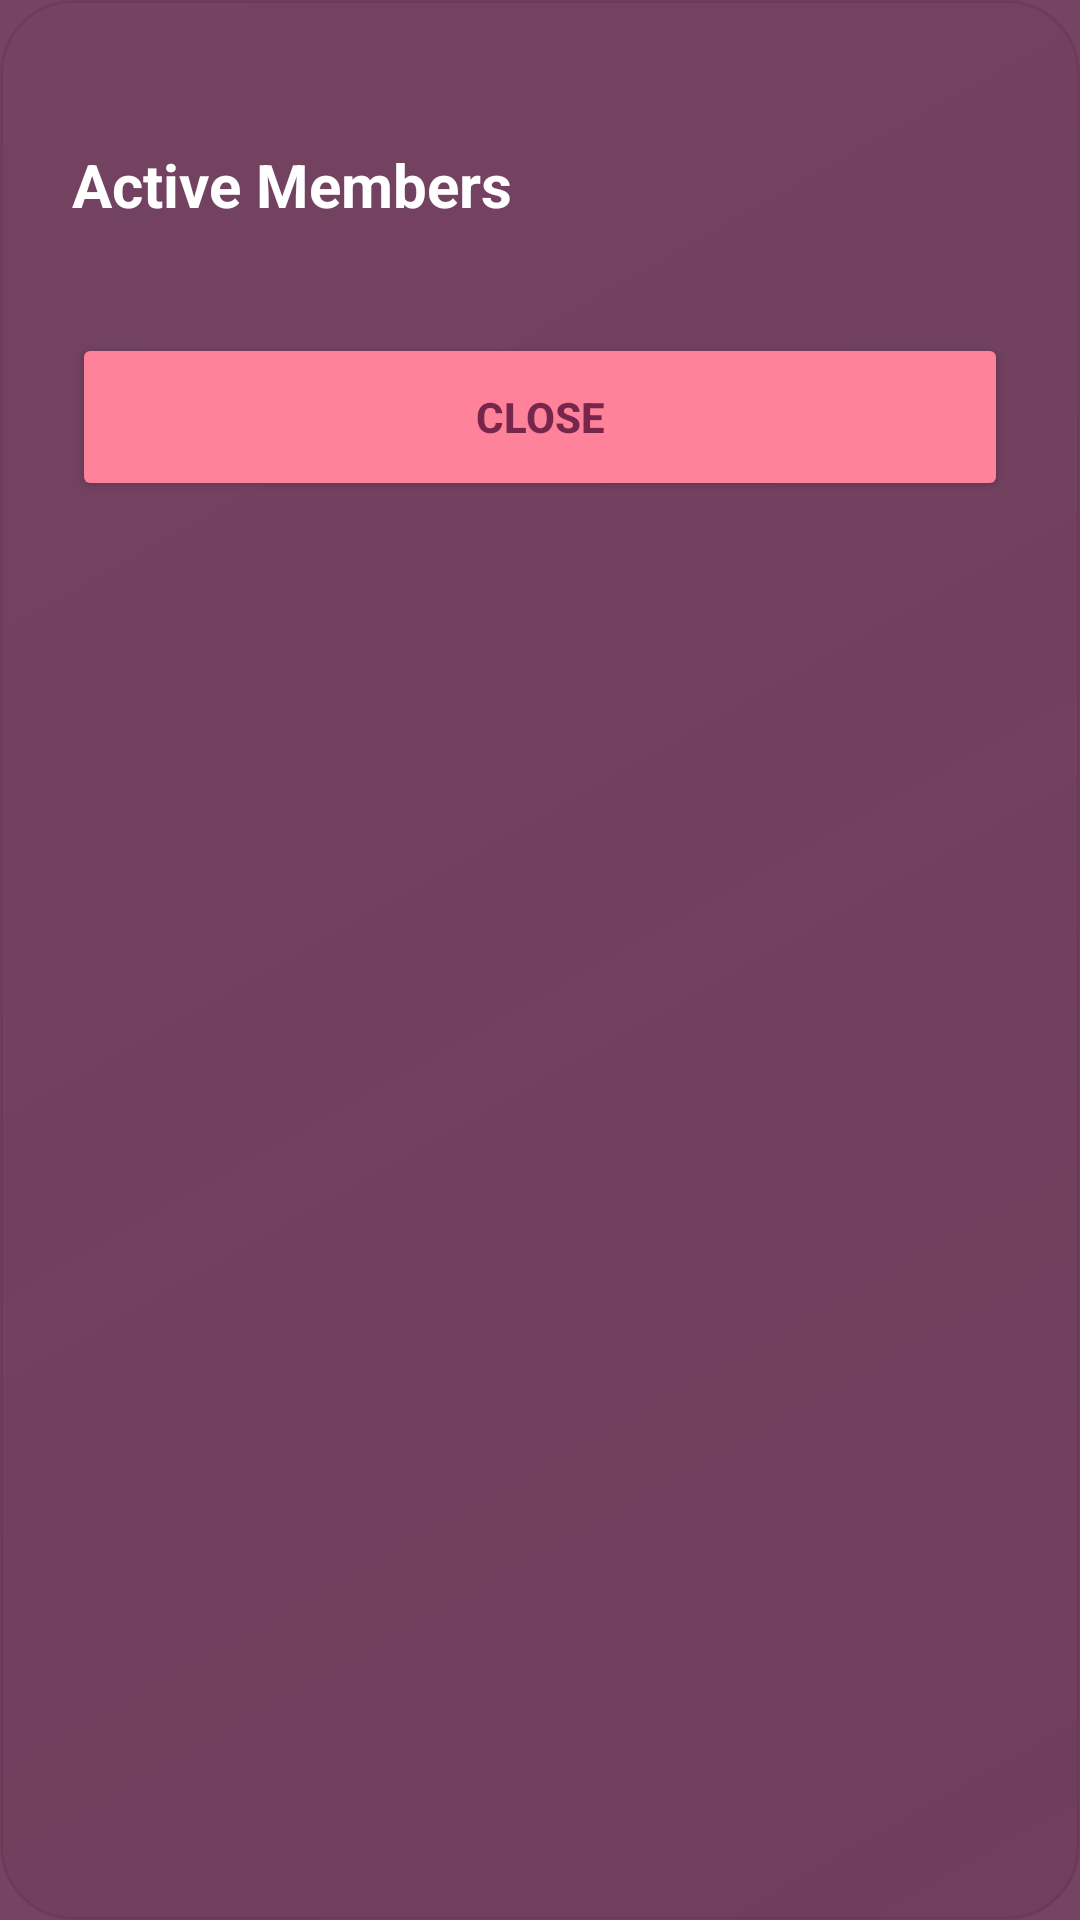

Layout XML and referenced resources for this Android screen:
<!-- AndroidManifest.xml: application theme Theme.CHATICALMUSIC -->
<!-- res/layout/dialog_members.xml -->
<?xml version="1.0" encoding="utf-8"?>
<LinearLayout xmlns:android="http://schemas.android.com/apk/res/android"
    xmlns:app="http://schemas.android.com/apk/res-auto"
    android:layout_width="match_parent"
    android:layout_height="wrap_content"
    android:orientation="vertical"
    android:background="@drawable/glass_card_bg"
    android:backgroundTint="@color/melodify_background"
    android:padding="24dp">

    <View
        android:layout_width="40dp"
        android:layout_height="4dp"
        android:layout_gravity="center_horizontal"
        android:background="@drawable/drag_handle_bg"
        android:layout_marginBottom="20dp" />

    <TextView
        android:layout_width="wrap_content"
        android:layout_height="wrap_content"
        android:text="Active Members"
        android:textColor="@color/white"
        android:textSize="20sp"
        android:textStyle="bold"
        android:layout_marginBottom="12dp" />

    <androidx.recyclerview.widget.RecyclerView
        android:id="@+id/members_recycler"
        android:layout_width="match_parent"
        android:layout_height="wrap_content"
        android:maxHeight="400dp"
        app:layoutManager="androidx.recyclerview.widget.LinearLayoutManager" />

    <Button
        android:id="@+id/close_members_btn"
        android:layout_width="match_parent"
        android:layout_height="56dp"
        android:text="Close"
        android:textColor="@color/melodify_background"
        android:textStyle="bold"
        android:backgroundTint="@color/melodify_pink"
        android:layout_marginTop="24dp"
        app:cornerRadius="28dp" />

</LinearLayout>
<!-- resources referenced by this layout -->
<resources>
  <color name="melodify_background">#C34B0B32</color>
  <color name="melodify_pink">#FF829B</color>
  <color name="white">#FFFFFFFF</color>
  <!-- drawable glass_card_bg (drawable) -->
  <?xml version="1.0" encoding="utf-8"?>
  <shape xmlns:android="http://schemas.android.com/apk/res/android"
      android:shape="rectangle">
      
      <gradient
          android:type="linear"
          android:angle="135"
          android:startColor="#2AFFFFFF"
          android:centerColor="#1AFFFFFF"
          android:endColor="#0DFFFFFF" />
  
      
      <stroke
          android:width="1dp"
          android:color="#33FF829B"/>
  
      <corners android:radius="24dp"/>
  </shape>
  <style name="Theme.CHATICALMUSIC" parent="Base.Theme.CHATICALMUSIC" />
  <style name="Base.Theme.CHATICALMUSIC" parent="Theme.Material3.DayNight.NoActionBar">
          <item name="android:windowBackground">@color/melodify_background</item>
          <item name="colorPrimary">@color/melodify_pink</item>
          <item name="android:statusBarColor">@color/melodify_background</item>
      </style>
</resources>
